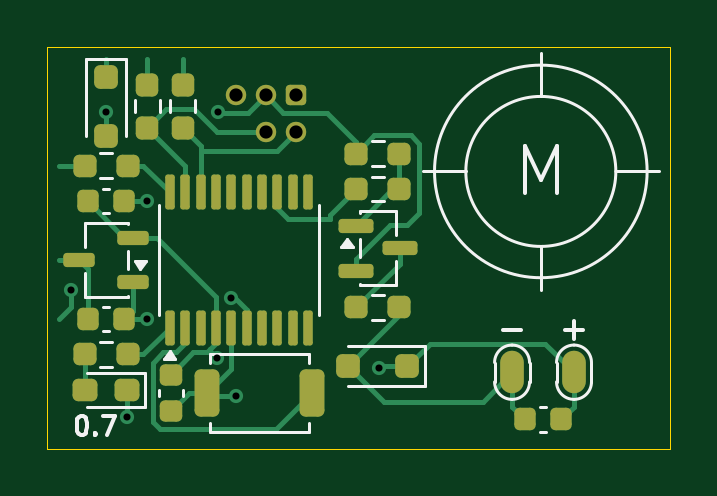
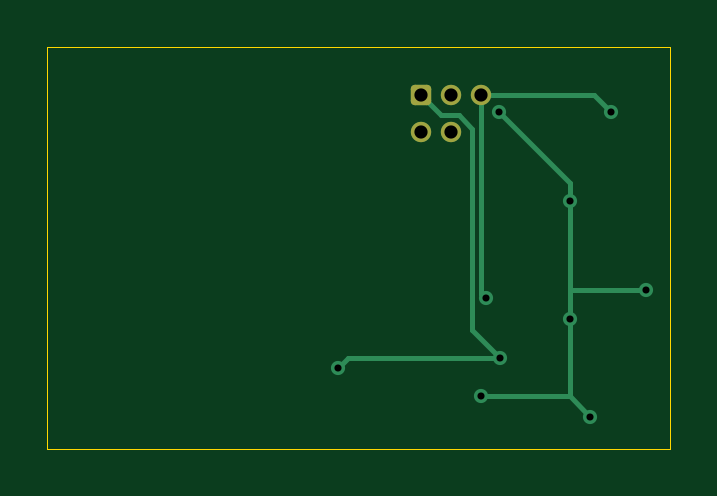
Circuit board: 11 layer files. Board 26.4 x 17.0 mm.
- bottom_copper: jvm_haptic_output_0.7-B_Cu.gbl (2694 bytes)
- bottom_mask: jvm_haptic_output_0.7-B_Mask.gbs (1270 bytes)
- paste: jvm_haptic_output_0.7-B_Paste.gbp (469 bytes)
- bottom_silk: jvm_haptic_output_0.7-B_Silkscreen.gbo (470 bytes)
- outline: jvm_haptic_output_0.7-Edge_Cuts.gm1 (604 bytes)
- top_copper: jvm_haptic_output_0.7-F_Cu.gtl (12348 bytes)
- top_mask: jvm_haptic_output_0.7-F_Mask.gts (4252 bytes)
- paste: jvm_haptic_output_0.7-F_Paste.gtp (3996 bytes)
- top_silk: jvm_haptic_output_0.7-F_Silkscreen.gto (5939 bytes)
- drill: jvm_haptic_output_0.7-NPTH.drl (269 bytes)
- drill: jvm_haptic_output_0.7-PTH.drl (571 bytes)

=== bottom_copper: jvm_haptic_output_0.7-B_Cu.gbl (2694 bytes, source withheld) ===
=== bottom_mask: jvm_haptic_output_0.7-B_Mask.gbs (1270 bytes, source withheld) ===
=== paste: jvm_haptic_output_0.7-B_Paste.gbp ===
%TF.GenerationSoftware,KiCad,Pcbnew,9.0.7*%
%TF.CreationDate,2026-03-30T18:33:49+01:00*%
%TF.ProjectId,jvm_haptic_output,6a766d5f-6861-4707-9469-635f6f757470,0.7*%
%TF.SameCoordinates,PX55979f0PY487ab00*%
%TF.FileFunction,Paste,Bot*%
%TF.FilePolarity,Positive*%
%FSLAX45Y45*%
G04 Gerber Fmt 4.5, Leading zero omitted, Abs format (unit mm)*
G04 Created by KiCad (PCBNEW 9.0.7) date 2026-03-30 18:33:49*
%MOMM*%
%LPD*%
G01*
G04 APERTURE LIST*
G04 APERTURE END LIST*
M02*

=== bottom_silk: jvm_haptic_output_0.7-B_Silkscreen.gbo ===
%TF.GenerationSoftware,KiCad,Pcbnew,9.0.7*%
%TF.CreationDate,2026-03-30T18:33:49+01:00*%
%TF.ProjectId,jvm_haptic_output,6a766d5f-6861-4707-9469-635f6f757470,0.7*%
%TF.SameCoordinates,PX55979f0PY487ab00*%
%TF.FileFunction,Legend,Bot*%
%TF.FilePolarity,Positive*%
%FSLAX45Y45*%
G04 Gerber Fmt 4.5, Leading zero omitted, Abs format (unit mm)*
G04 Created by KiCad (PCBNEW 9.0.7) date 2026-03-30 18:33:49*
%MOMM*%
%LPD*%
G01*
G04 APERTURE LIST*
G04 APERTURE END LIST*
M02*

=== outline: jvm_haptic_output_0.7-Edge_Cuts.gm1 ===
%TF.GenerationSoftware,KiCad,Pcbnew,9.0.7*%
%TF.CreationDate,2026-03-30T18:33:49+01:00*%
%TF.ProjectId,jvm_haptic_output,6a766d5f-6861-4707-9469-635f6f757470,0.7*%
%TF.SameCoordinates,PX55979f0PY487ab00*%
%TF.FileFunction,Profile,NP*%
%FSLAX45Y45*%
G04 Gerber Fmt 4.5, Leading zero omitted, Abs format (unit mm)*
G04 Created by KiCad (PCBNEW 9.0.7) date 2026-03-30 18:33:49*
%MOMM*%
%LPD*%
G01*
G04 APERTURE LIST*
%TA.AperFunction,Profile*%
%ADD10C,0.050000*%
%TD*%
G04 APERTURE END LIST*
D10*
X-1325000Y850000D02*
X1312500Y850000D01*
X1312500Y-850000D01*
X-1325000Y-850000D01*
X-1325000Y850000D01*
M02*

=== top_copper: jvm_haptic_output_0.7-F_Cu.gtl (12348 bytes, source omitted) ===
=== top_mask: jvm_haptic_output_0.7-F_Mask.gts ===
%TF.GenerationSoftware,KiCad,Pcbnew,9.0.7*%
%TF.CreationDate,2026-03-30T18:33:49+01:00*%
%TF.ProjectId,jvm_haptic_output,6a766d5f-6861-4707-9469-635f6f757470,0.7*%
%TF.SameCoordinates,PX55979f0PY487ab00*%
%TF.FileFunction,Soldermask,Top*%
%TF.FilePolarity,Negative*%
%FSLAX45Y45*%
G04 Gerber Fmt 4.5, Leading zero omitted, Abs format (unit mm)*
G04 Created by KiCad (PCBNEW 9.0.7) date 2026-03-30 18:33:49*
%MOMM*%
%LPD*%
G01*
G04 APERTURE LIST*
G04 Aperture macros list*
%AMRoundRect*
0 Rectangle with rounded corners*
0 $1 Rounding radius*
0 $2 $3 $4 $5 $6 $7 $8 $9 X,Y pos of 4 corners*
0 Add a 4 corners polygon primitive as box body*
4,1,4,$2,$3,$4,$5,$6,$7,$8,$9,$2,$3,0*
0 Add four circle primitives for the rounded corners*
1,1,$1+$1,$2,$3*
1,1,$1+$1,$4,$5*
1,1,$1+$1,$6,$7*
1,1,$1+$1,$8,$9*
0 Add four rect primitives between the rounded corners*
20,1,$1+$1,$2,$3,$4,$5,0*
20,1,$1+$1,$4,$5,$6,$7,0*
20,1,$1+$1,$6,$7,$8,$9,0*
20,1,$1+$1,$8,$9,$2,$3,0*%
G04 Aperture macros list end*
%ADD10RoundRect,0.225000X-0.225000X-0.250000X0.225000X-0.250000X0.225000X0.250000X-0.225000X0.250000X0*%
%ADD11RoundRect,0.237500X0.237500X-0.250000X0.237500X0.250000X-0.237500X0.250000X-0.237500X-0.250000X0*%
%ADD12RoundRect,0.150000X0.512500X0.150000X-0.512500X0.150000X-0.512500X-0.150000X0.512500X-0.150000X0*%
%ADD13RoundRect,0.225000X0.225000X0.250000X-0.225000X0.250000X-0.225000X-0.250000X0.225000X-0.250000X0*%
%ADD14RoundRect,0.225000X-0.250000X0.225000X-0.250000X-0.225000X0.250000X-0.225000X0.250000X0.225000X0*%
%ADD15RoundRect,0.150000X-0.587500X-0.150000X0.587500X-0.150000X0.587500X0.150000X-0.587500X0.150000X0*%
%ADD16RoundRect,0.237500X-0.250000X-0.237500X0.250000X-0.237500X0.250000X0.237500X-0.250000X0.237500X0*%
%ADD17O,1.000000X1.800000*%
%ADD18RoundRect,0.250000X-0.250000X0.250000X-0.250000X-0.250000X0.250000X-0.250000X0.250000X0.250000X0*%
%ADD19RoundRect,0.250000X-0.275000X-0.750000X0.275000X-0.750000X0.275000X0.750000X-0.275000X0.750000X0*%
%ADD20RoundRect,0.250000X0.250000X0.250000X-0.250000X0.250000X-0.250000X-0.250000X0.250000X-0.250000X0*%
%ADD21RoundRect,0.237500X0.287500X0.237500X-0.287500X0.237500X-0.287500X-0.237500X0.287500X-0.237500X0*%
%ADD22RoundRect,0.237500X0.250000X0.237500X-0.250000X0.237500X-0.250000X-0.237500X0.250000X-0.237500X0*%
%ADD23RoundRect,0.172720X-0.259080X-0.259080X0.259080X-0.259080X0.259080X0.259080X-0.259080X0.259080X0*%
%ADD24C,0.863600*%
%ADD25RoundRect,0.100000X0.100000X-0.637500X0.100000X0.637500X-0.100000X0.637500X-0.100000X-0.637500X0*%
G04 APERTURE END LIST*
D10*
%TO.C,C2*%
X-1152500Y-300000D03*
X-997500Y-300000D03*
%TD*%
D11*
%TO.C,R3*%
X-750000Y508750D03*
X-750000Y691250D03*
%TD*%
D12*
%TO.C,U2*%
X-961250Y-145000D03*
X-961250Y45000D03*
X-1188750Y-50000D03*
%TD*%
D13*
%TO.C,C4*%
X852500Y-725000D03*
X697500Y-725000D03*
%TD*%
D14*
%TO.C,C1*%
X-800000Y-535000D03*
X-800000Y-690000D03*
%TD*%
D15*
%TO.C,Q1*%
X-18750Y95000D03*
X-18750Y-95000D03*
X168750Y0D03*
%TD*%
D16*
%TO.C,R5*%
X-16250Y400000D03*
X166250Y400000D03*
%TD*%
D17*
%TO.C,M1*%
X905000Y-525000D03*
X645000Y-525000D03*
%TD*%
D18*
%TO.C,D1*%
X-1075000Y725000D03*
X-1075000Y475000D03*
%TD*%
D10*
%TO.C,C3*%
X-1152500Y200000D03*
X-997500Y200000D03*
%TD*%
D19*
%TO.C,SW1*%
X-647500Y-612500D03*
X-202500Y-612500D03*
%TD*%
D11*
%TO.C,R2*%
X-900000Y508750D03*
X-900000Y691250D03*
%TD*%
D20*
%TO.C,D4*%
X200000Y-500000D03*
X-50000Y-500000D03*
%TD*%
D21*
%TO.C,D2*%
X-987500Y-600000D03*
X-1162500Y-600000D03*
%TD*%
D16*
%TO.C,R6*%
X-16250Y250000D03*
X166250Y250000D03*
%TD*%
D22*
%TO.C,R1*%
X-983750Y350000D03*
X-1166250Y350000D03*
%TD*%
%TO.C,R4*%
X-983750Y-450000D03*
X-1166250Y-450000D03*
%TD*%
D23*
%TO.C,J1*%
X-273000Y647390D03*
D24*
X-273000Y489910D03*
X-400000Y647390D03*
X-400000Y489910D03*
X-527000Y647390D03*
%TD*%
D25*
%TO.C,U1*%
X-805000Y-336250D03*
X-740000Y-336250D03*
X-675000Y-336250D03*
X-610000Y-336250D03*
X-545000Y-336250D03*
X-480000Y-336250D03*
X-415000Y-336250D03*
X-350000Y-336250D03*
X-285000Y-336250D03*
X-220000Y-336250D03*
X-220000Y236250D03*
X-285000Y236250D03*
X-350000Y236250D03*
X-415000Y236250D03*
X-480000Y236250D03*
X-545000Y236250D03*
X-610000Y236250D03*
X-675000Y236250D03*
X-740000Y236250D03*
X-805000Y236250D03*
%TD*%
D16*
%TO.C,R7*%
X-16250Y-250000D03*
X166250Y-250000D03*
%TD*%
M02*

=== paste: jvm_haptic_output_0.7-F_Paste.gtp ===
%TF.GenerationSoftware,KiCad,Pcbnew,9.0.7*%
%TF.CreationDate,2026-03-30T18:33:49+01:00*%
%TF.ProjectId,jvm_haptic_output,6a766d5f-6861-4707-9469-635f6f757470,0.7*%
%TF.SameCoordinates,PX55979f0PY487ab00*%
%TF.FileFunction,Paste,Top*%
%TF.FilePolarity,Positive*%
%FSLAX45Y45*%
G04 Gerber Fmt 4.5, Leading zero omitted, Abs format (unit mm)*
G04 Created by KiCad (PCBNEW 9.0.7) date 2026-03-30 18:33:49*
%MOMM*%
%LPD*%
G01*
G04 APERTURE LIST*
G04 Aperture macros list*
%AMRoundRect*
0 Rectangle with rounded corners*
0 $1 Rounding radius*
0 $2 $3 $4 $5 $6 $7 $8 $9 X,Y pos of 4 corners*
0 Add a 4 corners polygon primitive as box body*
4,1,4,$2,$3,$4,$5,$6,$7,$8,$9,$2,$3,0*
0 Add four circle primitives for the rounded corners*
1,1,$1+$1,$2,$3*
1,1,$1+$1,$4,$5*
1,1,$1+$1,$6,$7*
1,1,$1+$1,$8,$9*
0 Add four rect primitives between the rounded corners*
20,1,$1+$1,$2,$3,$4,$5,0*
20,1,$1+$1,$4,$5,$6,$7,0*
20,1,$1+$1,$6,$7,$8,$9,0*
20,1,$1+$1,$8,$9,$2,$3,0*%
G04 Aperture macros list end*
%ADD10RoundRect,0.225000X-0.225000X-0.250000X0.225000X-0.250000X0.225000X0.250000X-0.225000X0.250000X0*%
%ADD11RoundRect,0.237500X0.237500X-0.250000X0.237500X0.250000X-0.237500X0.250000X-0.237500X-0.250000X0*%
%ADD12RoundRect,0.150000X0.512500X0.150000X-0.512500X0.150000X-0.512500X-0.150000X0.512500X-0.150000X0*%
%ADD13RoundRect,0.225000X0.225000X0.250000X-0.225000X0.250000X-0.225000X-0.250000X0.225000X-0.250000X0*%
%ADD14RoundRect,0.225000X-0.250000X0.225000X-0.250000X-0.225000X0.250000X-0.225000X0.250000X0.225000X0*%
%ADD15RoundRect,0.150000X-0.587500X-0.150000X0.587500X-0.150000X0.587500X0.150000X-0.587500X0.150000X0*%
%ADD16RoundRect,0.237500X-0.250000X-0.237500X0.250000X-0.237500X0.250000X0.237500X-0.250000X0.237500X0*%
%ADD17O,1.000000X1.800000*%
%ADD18RoundRect,0.250000X-0.250000X0.250000X-0.250000X-0.250000X0.250000X-0.250000X0.250000X0.250000X0*%
%ADD19RoundRect,0.250000X-0.275000X-0.750000X0.275000X-0.750000X0.275000X0.750000X-0.275000X0.750000X0*%
%ADD20RoundRect,0.250000X0.250000X0.250000X-0.250000X0.250000X-0.250000X-0.250000X0.250000X-0.250000X0*%
%ADD21RoundRect,0.237500X0.287500X0.237500X-0.287500X0.237500X-0.287500X-0.237500X0.287500X-0.237500X0*%
%ADD22RoundRect,0.237500X0.250000X0.237500X-0.250000X0.237500X-0.250000X-0.237500X0.250000X-0.237500X0*%
%ADD23RoundRect,0.100000X0.100000X-0.637500X0.100000X0.637500X-0.100000X0.637500X-0.100000X-0.637500X0*%
G04 APERTURE END LIST*
D10*
%TO.C,C2*%
X-1152500Y-300000D03*
X-997500Y-300000D03*
%TD*%
D11*
%TO.C,R3*%
X-750000Y508750D03*
X-750000Y691250D03*
%TD*%
D12*
%TO.C,U2*%
X-961250Y-145000D03*
X-961250Y45000D03*
X-1188750Y-50000D03*
%TD*%
D13*
%TO.C,C4*%
X852500Y-725000D03*
X697500Y-725000D03*
%TD*%
D14*
%TO.C,C1*%
X-800000Y-535000D03*
X-800000Y-690000D03*
%TD*%
D15*
%TO.C,Q1*%
X-18750Y95000D03*
X-18750Y-95000D03*
X168750Y0D03*
%TD*%
D16*
%TO.C,R5*%
X-16250Y400000D03*
X166250Y400000D03*
%TD*%
D17*
%TO.C,M1*%
X905000Y-525000D03*
X645000Y-525000D03*
%TD*%
D18*
%TO.C,D1*%
X-1075000Y725000D03*
X-1075000Y475000D03*
%TD*%
D10*
%TO.C,C3*%
X-1152500Y200000D03*
X-997500Y200000D03*
%TD*%
D19*
%TO.C,SW1*%
X-647500Y-612500D03*
X-202500Y-612500D03*
%TD*%
D11*
%TO.C,R2*%
X-900000Y508750D03*
X-900000Y691250D03*
%TD*%
D20*
%TO.C,D4*%
X200000Y-500000D03*
X-50000Y-500000D03*
%TD*%
D21*
%TO.C,D2*%
X-987500Y-600000D03*
X-1162500Y-600000D03*
%TD*%
D16*
%TO.C,R6*%
X-16250Y250000D03*
X166250Y250000D03*
%TD*%
D22*
%TO.C,R1*%
X-983750Y350000D03*
X-1166250Y350000D03*
%TD*%
%TO.C,R4*%
X-983750Y-450000D03*
X-1166250Y-450000D03*
%TD*%
D23*
%TO.C,U1*%
X-805000Y-336250D03*
X-740000Y-336250D03*
X-675000Y-336250D03*
X-610000Y-336250D03*
X-545000Y-336250D03*
X-480000Y-336250D03*
X-415000Y-336250D03*
X-350000Y-336250D03*
X-285000Y-336250D03*
X-220000Y-336250D03*
X-220000Y236250D03*
X-285000Y236250D03*
X-350000Y236250D03*
X-415000Y236250D03*
X-480000Y236250D03*
X-545000Y236250D03*
X-610000Y236250D03*
X-675000Y236250D03*
X-740000Y236250D03*
X-805000Y236250D03*
%TD*%
D16*
%TO.C,R7*%
X-16250Y-250000D03*
X166250Y-250000D03*
%TD*%
M02*

=== top_silk: jvm_haptic_output_0.7-F_Silkscreen.gto ===
%TF.GenerationSoftware,KiCad,Pcbnew,9.0.7*%
%TF.CreationDate,2026-03-30T18:33:49+01:00*%
%TF.ProjectId,jvm_haptic_output,6a766d5f-6861-4707-9469-635f6f757470,0.7*%
%TF.SameCoordinates,PX55979f0PY487ab00*%
%TF.FileFunction,Legend,Top*%
%TF.FilePolarity,Positive*%
%FSLAX45Y45*%
G04 Gerber Fmt 4.5, Leading zero omitted, Abs format (unit mm)*
G04 Created by KiCad (PCBNEW 9.0.7) date 2026-03-30 18:33:49*
%MOMM*%
%LPD*%
G01*
G04 APERTURE LIST*
%ADD10C,0.150000*%
%ADD11C,0.120000*%
G04 APERTURE END LIST*
D10*
X-1180846Y-709429D02*
X-1173227Y-709429D01*
X-1173227Y-709429D02*
X-1165608Y-713239D01*
X-1165608Y-713239D02*
X-1161798Y-717048D01*
X-1161798Y-717048D02*
X-1157989Y-724668D01*
X-1157989Y-724668D02*
X-1154179Y-739906D01*
X-1154179Y-739906D02*
X-1154179Y-758953D01*
X-1154179Y-758953D02*
X-1157989Y-774191D01*
X-1157989Y-774191D02*
X-1161798Y-781810D01*
X-1161798Y-781810D02*
X-1165608Y-785620D01*
X-1165608Y-785620D02*
X-1173227Y-789429D01*
X-1173227Y-789429D02*
X-1180846Y-789429D01*
X-1180846Y-789429D02*
X-1188465Y-785620D01*
X-1188465Y-785620D02*
X-1192275Y-781810D01*
X-1192275Y-781810D02*
X-1196084Y-774191D01*
X-1196084Y-774191D02*
X-1199894Y-758953D01*
X-1199894Y-758953D02*
X-1199894Y-739906D01*
X-1199894Y-739906D02*
X-1196084Y-724668D01*
X-1196084Y-724668D02*
X-1192275Y-717048D01*
X-1192275Y-717048D02*
X-1188465Y-713239D01*
X-1188465Y-713239D02*
X-1180846Y-709429D01*
X-1119894Y-781810D02*
X-1116084Y-785620D01*
X-1116084Y-785620D02*
X-1119894Y-789429D01*
X-1119894Y-789429D02*
X-1123703Y-785620D01*
X-1123703Y-785620D02*
X-1119894Y-781810D01*
X-1119894Y-781810D02*
X-1119894Y-789429D01*
X-1089417Y-709429D02*
X-1036084Y-709429D01*
X-1036084Y-709429D02*
X-1070370Y-789429D01*
X698833Y233256D02*
X698833Y433256D01*
X698833Y433256D02*
X765500Y290399D01*
X765500Y290399D02*
X832167Y433256D01*
X832167Y433256D02*
X832167Y233256D01*
X683095Y-347613D02*
X606905Y-347613D01*
X943095Y-347613D02*
X866905Y-347613D01*
X905000Y-309518D02*
X905000Y-385708D01*
D11*
%TO.C,C2*%
X-1089058Y-249000D02*
X-1060942Y-249000D01*
X-1089058Y-351000D02*
X-1060942Y-351000D01*
%TO.C,R3*%
X-802250Y574528D02*
X-802250Y625472D01*
X-697750Y574528D02*
X-697750Y625472D01*
%TO.C,U2*%
X-1166000Y106000D02*
X-984000Y106000D01*
X-1166000Y6000D02*
X-1166000Y106000D01*
X-1166000Y-206000D02*
X-1166000Y-106000D01*
X-984000Y106000D02*
X-984000Y101000D01*
X-984000Y-11000D02*
X-984000Y-89000D01*
X-984000Y-201000D02*
X-984000Y-206000D01*
X-984000Y-206000D02*
X-1166000Y-206000D01*
X-930000Y-88000D02*
X-954000Y-55000D01*
X-906000Y-55000D01*
X-930000Y-88000D01*
G36*
X-930000Y-88000D02*
G01*
X-954000Y-55000D01*
X-906000Y-55000D01*
X-930000Y-88000D01*
G37*
%TO.C,*%
X448000Y325000D02*
X265500Y325000D01*
X765500Y642500D02*
X765500Y825000D01*
X765500Y7500D02*
X765500Y-175000D01*
X1083000Y325000D02*
X1265500Y325000D01*
X1083000Y325000D02*
G75*
G02*
X448000Y325000I-317500J0D01*
G01*
X448000Y325000D02*
G75*
G02*
X1083000Y325000I317500J0D01*
G01*
X1215500Y325000D02*
G75*
G02*
X315500Y325000I-450000J0D01*
G01*
X315500Y325000D02*
G75*
G02*
X1215500Y325000I450000J0D01*
G01*
%TO.C,C4*%
X789058Y-674000D02*
X760942Y-674000D01*
X789058Y-776000D02*
X760942Y-776000D01*
%TO.C,C1*%
X-851000Y-598442D02*
X-851000Y-626558D01*
X-749000Y-598442D02*
X-749000Y-626558D01*
%TO.C,Q1*%
X-1000Y156000D02*
X151000Y156000D01*
X-1000Y151000D02*
X-1000Y156000D01*
X-1000Y-39000D02*
X-1000Y39000D01*
X-1000Y-156000D02*
X-1000Y-151000D01*
X151000Y156000D02*
X151000Y56000D01*
X151000Y-56000D02*
X151000Y-156000D01*
X151000Y-156000D02*
X-1000Y-156000D01*
X-31000Y5000D02*
X-79000Y5000D01*
X-55000Y38000D01*
X-31000Y5000D01*
G36*
X-31000Y5000D02*
G01*
X-79000Y5000D01*
X-55000Y38000D01*
X-31000Y5000D01*
G37*
%TO.C,R5*%
X49528Y452250D02*
X100472Y452250D01*
X49528Y347750D02*
X100472Y347750D01*
%TO.C,M1*%
X569750Y-566000D02*
X569750Y-484000D01*
X717750Y-484000D02*
X717750Y-566000D01*
X832000Y-566000D02*
X832000Y-484000D01*
X980000Y-484000D02*
X980000Y-566000D01*
X569750Y-484000D02*
G75*
G02*
X643750Y-410000I74000J0D01*
G01*
X643750Y-410000D02*
G75*
G02*
X717750Y-484000I0J-74000D01*
G01*
X643750Y-640000D02*
G75*
G02*
X569750Y-566000I0J74000D01*
G01*
X717750Y-566000D02*
G75*
G02*
X643750Y-640000I-74000J0D01*
G01*
X832000Y-484000D02*
G75*
G02*
X906000Y-410000I74000J0D01*
G01*
X906000Y-410000D02*
G75*
G02*
X980000Y-484000I0J-74000D01*
G01*
X906000Y-640000D02*
G75*
G02*
X832000Y-566000I0J74000D01*
G01*
X980000Y-566000D02*
G75*
G02*
X906000Y-640000I-74000J0D01*
G01*
%TO.C,D1*%
X-1160000Y801000D02*
X-1160000Y475000D01*
X-990000Y801000D02*
X-1160000Y801000D01*
X-990000Y801000D02*
X-990000Y475000D01*
%TO.C,C3*%
X-1089058Y251000D02*
X-1060942Y251000D01*
X-1089058Y149000D02*
X-1060942Y149000D01*
%TO.C,SW1*%
X-635000Y-447500D02*
X-215000Y-447500D01*
X-635000Y-486500D02*
X-635000Y-447500D01*
X-635000Y-738500D02*
X-635000Y-777500D01*
X-635000Y-777500D02*
X-215000Y-777500D01*
X-215000Y-447500D02*
X-215000Y-486500D01*
X-215000Y-777500D02*
X-215000Y-738500D01*
%TO.C,R2*%
X-952250Y574528D02*
X-952250Y625472D01*
X-847750Y574528D02*
X-847750Y625472D01*
%TO.C,D4*%
X276000Y-415000D02*
X-50000Y-415000D01*
X276000Y-585000D02*
X-50000Y-585000D01*
X276000Y-585000D02*
X276000Y-415000D01*
%TO.C,D2*%
X-1155000Y-673500D02*
X-909000Y-673500D01*
X-909000Y-526500D02*
X-1155000Y-526500D01*
X-909000Y-673500D02*
X-909000Y-526500D01*
%TO.C,R6*%
X49528Y302250D02*
X100472Y302250D01*
X49528Y197750D02*
X100472Y197750D01*
%TO.C,R1*%
X-1049528Y402250D02*
X-1100472Y402250D01*
X-1049528Y297750D02*
X-1100472Y297750D01*
%TO.C,R4*%
X-1049528Y-397750D02*
X-1100472Y-397750D01*
X-1049528Y-502250D02*
X-1100472Y-502250D01*
%TO.C,U1*%
X-851000Y-281000D02*
X-851000Y181000D01*
X-174000Y181000D02*
X-174000Y-281000D01*
X-781500Y-469000D02*
X-829500Y-469000D01*
X-805500Y-436000D01*
X-781500Y-469000D01*
G36*
X-781500Y-469000D02*
G01*
X-829500Y-469000D01*
X-805500Y-436000D01*
X-781500Y-469000D01*
G37*
%TO.C,R7*%
X49528Y-197750D02*
X100472Y-197750D01*
X49528Y-302250D02*
X100472Y-302250D01*
%TD*%
M02*

=== drill: jvm_haptic_output_0.7-NPTH.drl ===
M48
; DRILL file {KiCad 9.0.7} date 2026-03-30T18:33:49+0100
; FORMAT={-:-/ absolute / metric / decimal}
; #@! TF.CreationDate,2026-03-30T18:33:49+01:00
; #@! TF.GenerationSoftware,Kicad,Pcbnew,9.0.7
; #@! TF.FileFunction,NonPlated,1,2,NPTH
FMAT,2
METRIC
%
G90
G05
M30

=== drill: jvm_haptic_output_0.7-PTH.drl ===
M48
; DRILL file {KiCad 9.0.7} date 2026-03-30T18:33:49+0100
; FORMAT={-:-/ absolute / metric / decimal}
; #@! TF.CreationDate,2026-03-30T18:33:49+01:00
; #@! TF.GenerationSoftware,Kicad,Pcbnew,9.0.7
; #@! TF.FileFunction,Plated,1,2,PTH
FMAT,2
METRIC
; #@! TA.AperFunction,Plated,PTH,ViaDrill
T1C0.300
; #@! TA.AperFunction,Plated,PTH,ComponentDrill
T2C0.559
%
G90
G05
T1
X-12.25Y-1.75
X-10.75Y5.75
X-9.875Y-7.125
X-9.0Y2.0
X-9.0Y-3.0
X-6.05Y-4.64
X-6.0Y5.75
X-5.469Y-2.125
X-5.25Y-6.25
X0.812Y-5.062
T2
X-5.27Y6.474
X-4.0Y6.474
X-4.0Y4.899
X-2.73Y6.474
X-2.73Y4.899
M30
